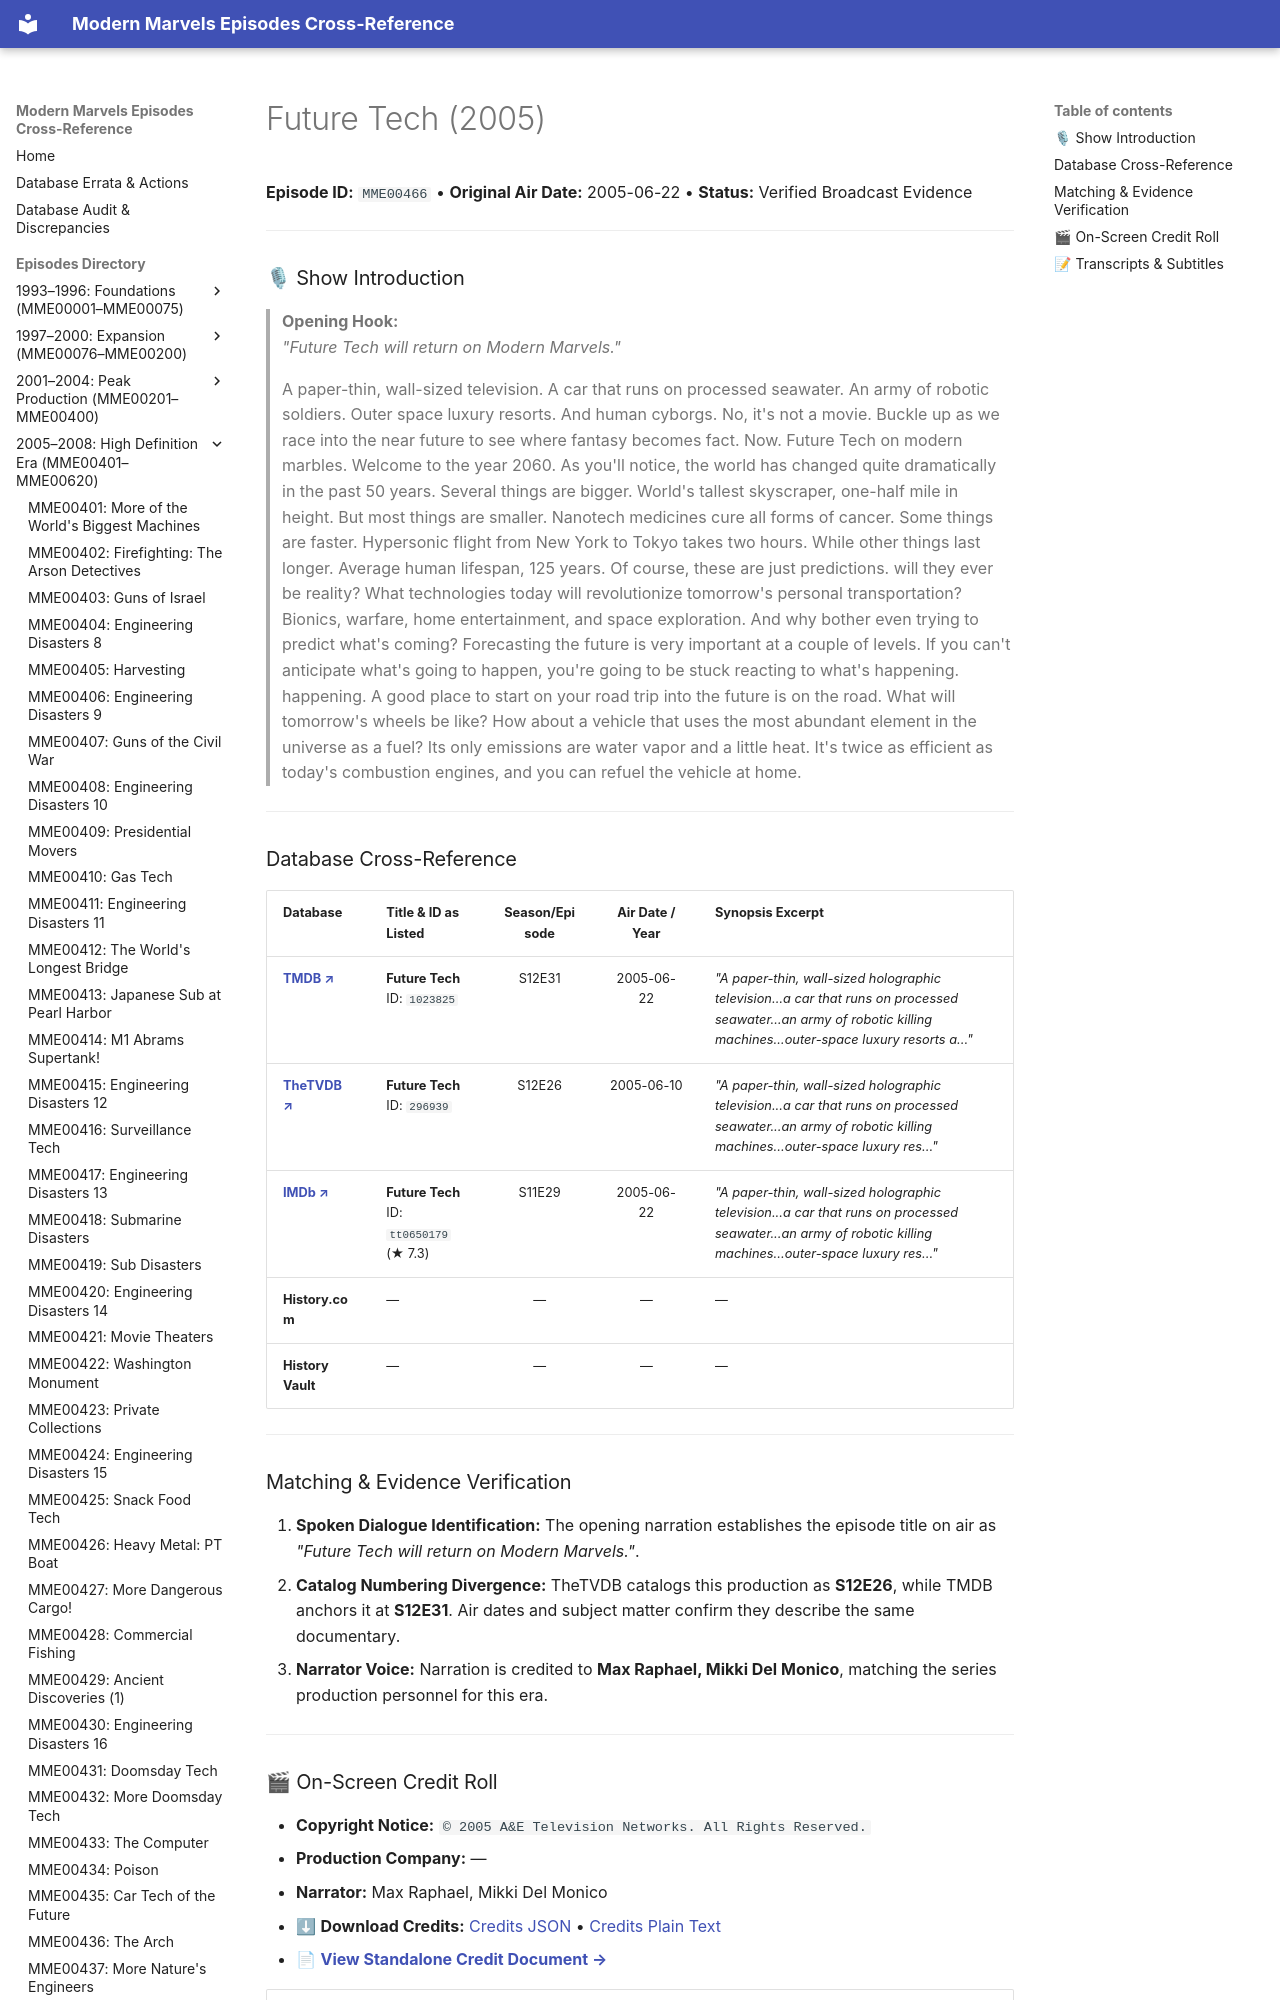

repository: ModernMarvelsFan/ModernMarvels · page: episodes/MME00466/index.html · generator: mkdocs

# Future Tech (2005)

**Episode ID:** `MME00466` • **Original Air Date:** 2005-06-22 • **Status:** Verified Broadcast Evidence

---

### 🎙 Show Introduction

> **Opening Hook:**  
> *"Future Tech will return on Modern Marvels."*
